Run: headless pygame with SDL's dummy video driver; simulated clock (each Clock.tick advances the game by its frame time, no real sleeping); random seed 0; keys injected as events and as key.get_pressed() state; no mouse input.
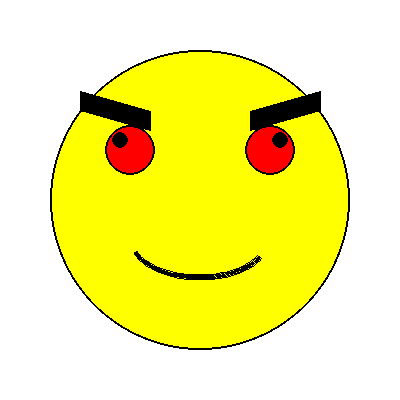
Frame 1 of 4 · flips 1–60 · no input
Frame 2 of 4 · flips 61–180 · tapped SPACE, RETURN · held RIGHT (→), D · screen unchanged from frame 1, image omitted
Frame 3 of 4 · flips 181–300 · held DOWN (↓), S · screen unchanged from frame 2, image omitted
Frame 4 of 4 · flips 301–420 · held LEFT (←), A, UP (↑), W · screen unchanged from frame 3, image omitted

The pygame program that drew these frames:

import pygame
import sys

pygame.init()

screen_width = 400
screen_height = 400
screen = pygame.display.set_mode((screen_width, screen_height))
pygame.display.set_caption("Задание 1")

YELLOW = (255, 255, 0)
BLACK = (0, 0, 0)
RED = (255, 0, 0)
WHITE = (255, 255, 255)

running = True
while running:
    for event in pygame.event.get():
        if event.type == pygame.QUIT:
            running = False

    screen.fill(WHITE)

    face_center = (200, 200)
    face_radius = 150
    pygame.draw.circle(screen, YELLOW, face_center, face_radius)
    pygame.draw.circle(screen, BLACK, face_center, face_radius, 2)

    left_eye_center = (130, 150)
    left_eye_radius = 25
    pygame.draw.circle(screen, RED, left_eye_center, left_eye_radius)
    pygame.draw.circle(screen, BLACK, left_eye_center, left_eye_radius, 2)
    pygame.draw.circle(screen, BLACK, (120, 140), 8)

    right_eye_center = (270, 150)
    right_eye_radius = 25
    pygame.draw.circle(screen, RED, right_eye_center, right_eye_radius)
    pygame.draw.circle(screen, BLACK, right_eye_center, right_eye_radius, 2)
    pygame.draw.circle(screen, BLACK, (280, 140), 8)

    pygame.draw.line(screen, BLACK, (80, 100), (150, 120), 20)
    pygame.draw.line(screen, BLACK, (320, 100), (250, 120), 20)

    pygame.draw.arc(screen, BLACK, pygame.Rect(130, 200, 140, 80), 3.5, 5.8, 4)


    pygame.display.flip()

pygame.quit()
sys.exit()
